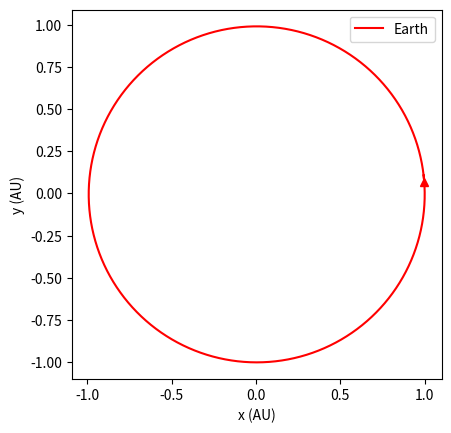
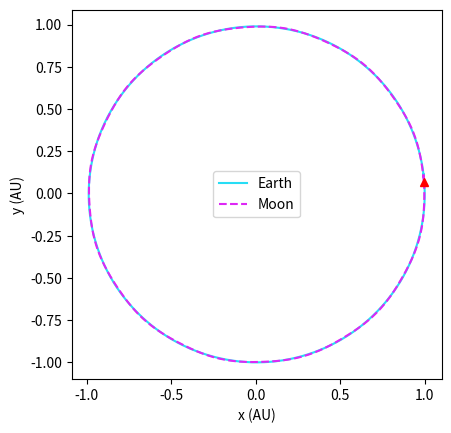

Reproduce these figures in Python, in order. (Note: this script raises an exception after producing the figures.)
import numpy as np
import matplotlib.pyplot as plt
import math

''' The goal of this project is to simulate the trajectories of the Earth 
and the Moon during one year. 
'''

### Constants
AU = 149597870700 # 1 AU = 149,597,870,700 m
SY = 365.24219 # 1 Solar Year = 365.24219 d
G = 4*np.pi**2

mass = {
    'sun': 1.0,
    'earth': 3.0034e-6,
    'moon': 3.6923e-8
    }

r0 = {
    'sun': np.array([0,0,0]),
    'earth': np.array([9.978977040419635E-01, 6.586825681892025E-02, -6.320430920521123E-06]),
    'moon': np.array([9.956768547953816E-01, 6.676030485840675E-02, 1.641093070596718E-04])
    }
v0 = {
    'sun': np.array([0,0,0]),
    'earth': np.array([-4.70015711e-01, 6.25165839e+00, -3.40817831e-04]),
    'moon': np.array([-0.55065949, 6.03534661, 0.01111456])
    }

mS = mass['sun']
mE = mass['earth'] # mass of earth in solar masses
mM = mass['moon'] # mass of moon in solar masses
rS = r0['sun']
rE = r0['earth'] # earth position vector
rM = r0['moon'] # moon position vector
vE = v0['earth'] # earth velocity vector
vM = v0['moon'] # moon velocity vector

# Earth and Moon: Forces
def F_gravity(ri, rj, mi, mj):
    ''' This function calculates the force vector for the equation of motion of force on i at position
    ri due to j at position rj. It returns a numpy array that represents the force vector.
    '''
    rij = ri - rj # difference vector
    rij_sqr = np.dot(rij, rij) # the scalar length of the difference vector squared
    rij_hat = rij/np.sqrt(rij_sqr) # unit vector pointing from j towards i
    F_ij = ((-G*mi*mj)/rij_sqr)*rij_hat # the force on body i at ri due to body j at rj
    return F_ij

def F_ES(rE):
    ''' This function takes the current position of the earth rE (as a numpy array with three 
    elements) as an argument and calculates the force on the Earth due to the Sun. It returns
    a numpy array that represents the force vector.
    '''
    F_ES = F_gravity(rE, rS, mE, mS) # the force on earth at rE due to the Sun at rS
    return F_ES

# Earth's orbit
def integrate_earth(tmax, dt=1e-3):
    ''' This function returns the trajectory of Earth assuming the Earth only feels the 
    attraction from the Sun.
    '''
    t = 0
    rE = r0['earth']
    vE = v0['earth']
    data = [(rE)]
    while t <= tmax:
        t += dt
        rE = rE + vE*dt # first ODE
        vE = vE + (F_ES(rE)/mE)*dt # second ODE
        data.append(rE.copy())
    return np.array(data)

# Earth AND Moon
def F_EM(rE, rM):
    ''' This function calculates the force from the Moon on the Earth. rE is the position of
    Earth, rM is the position of the Moon.
    '''
    F_EM = F_gravity(rE, rM, mE, mM) # the force on earth at rE due to the Moon at rM
    return F_EM

def F_ME(rE, rM):
    ''' This function calculates the force from the Earth on the Moon.'''
    F_ME = -F_EM(rE, rM) # the force on the moon at rM due to the Earth at rE
    return F_ME

def F_MS(rM):
    ''' This function calculates the force from the Sun on the Moon.'''
    F_MS = F_gravity(rM, rS, mM, mS)
    return F_MS

def F_E(rE, rM):
    ''' This function returns the total force on the Earth from the Sun and Moon.'''
    F_E = F_ES(rE) + F_EM(rE, rM)
    return F_E

def F_M(rE, rM):
    ''' This function returns the total force on the Moon from the Sun and Earth.'''
    F_M = F_MS(rM) + F_ME(rE, rM)
    return F_M

def integrate_EM(tmax, dt=1e-3):
    ''' This function integrates the equations of motion of Earth and Moon. It will return a tuple
    with the Earth and Moon trajectories.
    '''
    t = 0
    rE = r0['earth']
    rM = r0['moon']
    vE = v0['earth']
    vM = v0['moon']
    data_E = [(rE)]
    data_M = [(rM)]
    while t <= tmax:
        t += dt
        rE = rE + vE*dt
        rM = rM + vM*dt
        vE = vE + (F_E(rE, rM)/mE)*dt
        vM = vM + (F_M(rE, rM)/mM)*dt
        data_E.append(rE.copy())
        data_M.append(rM.copy())
    return (np.array(data_E), np.array(data_M))

if __name__ == "__main__":

    earth_integrated = integrate_earth(1)
    earth_moon = integrate_EM(1)
    earth, moon = earth_moon

    ### Earth only plot
    plt.figure() # starts us off with a fresh new plot
    plt.plot(earth_integrated[:, 0:1], earth_integrated[:, 1:2], "r", label="Earth")
    plt.xlabel('x (AU)')
    plt.ylabel('y (AU)')
    plt.gca().set_aspect("equal")
    plt.plot(r0["earth"][0], r0["earth"][1], "r^")
    plt.legend()
    filename = "orbit_earth_only.png"
    plt.savefig(filename)

    ### Earth and Moon plot
    plt.figure() # remember to start with a fresh plot here
    plt.plot(earth[:, 0:1], earth[:, 1:2], color="#27DDF5", linestyle="solid", label="Earth")
    plt.plot(moon[:, 0:1], moon[:, 1:2], color="#DD27F5", linestyle="--", label="Moon")
    plt.xlabel('x (AU)')
    plt.ylabel('y (AU)')
    plt.gca().set_aspect("equal")
    plt.plot(r0["earth"][0], r0["earth"][1], "r^")
    plt.legend()
    filename = "orbit_earth_moon.png"
    plt.savefig(filename)

    # NASA Horizons Earth trajectory
    def read_data(datafile):
        positions = []
        with open(datafile) as file:
            begin_append = False
            for line in file:
                line = line.strip()
                if line.startswith("$$EOE"):
                    break
                if begin_append == True:
                    values = line.split(',')
                    positions.append(values[2:5])
                if line.startswith("$$SOE"):
                    begin_append = True
                    continue
        positions = np.array(positions, dtype=np.float64)
        return positions

    datafile = "EARTH_horizons_results.txt"            
    positions = read_data(datafile)
    X, Y, Z = positions.T

    plt.figure()
    plt.plot(X, Y, color="#DD27F5", linestyle="solid", label="NASA")
    plt.plot(earth[:, 0:1], earth[:, 1:2], color="#27DDF5", linestyle="--", label="Euler")
    plt.xlabel('x (AU)')
    plt.ylabel('y (AU)')
    plt.gca().set_aspect("equal")
    plt.legend()
    filename = "NASA_Euler_comparison.png"
    plt.savefig(filename)
